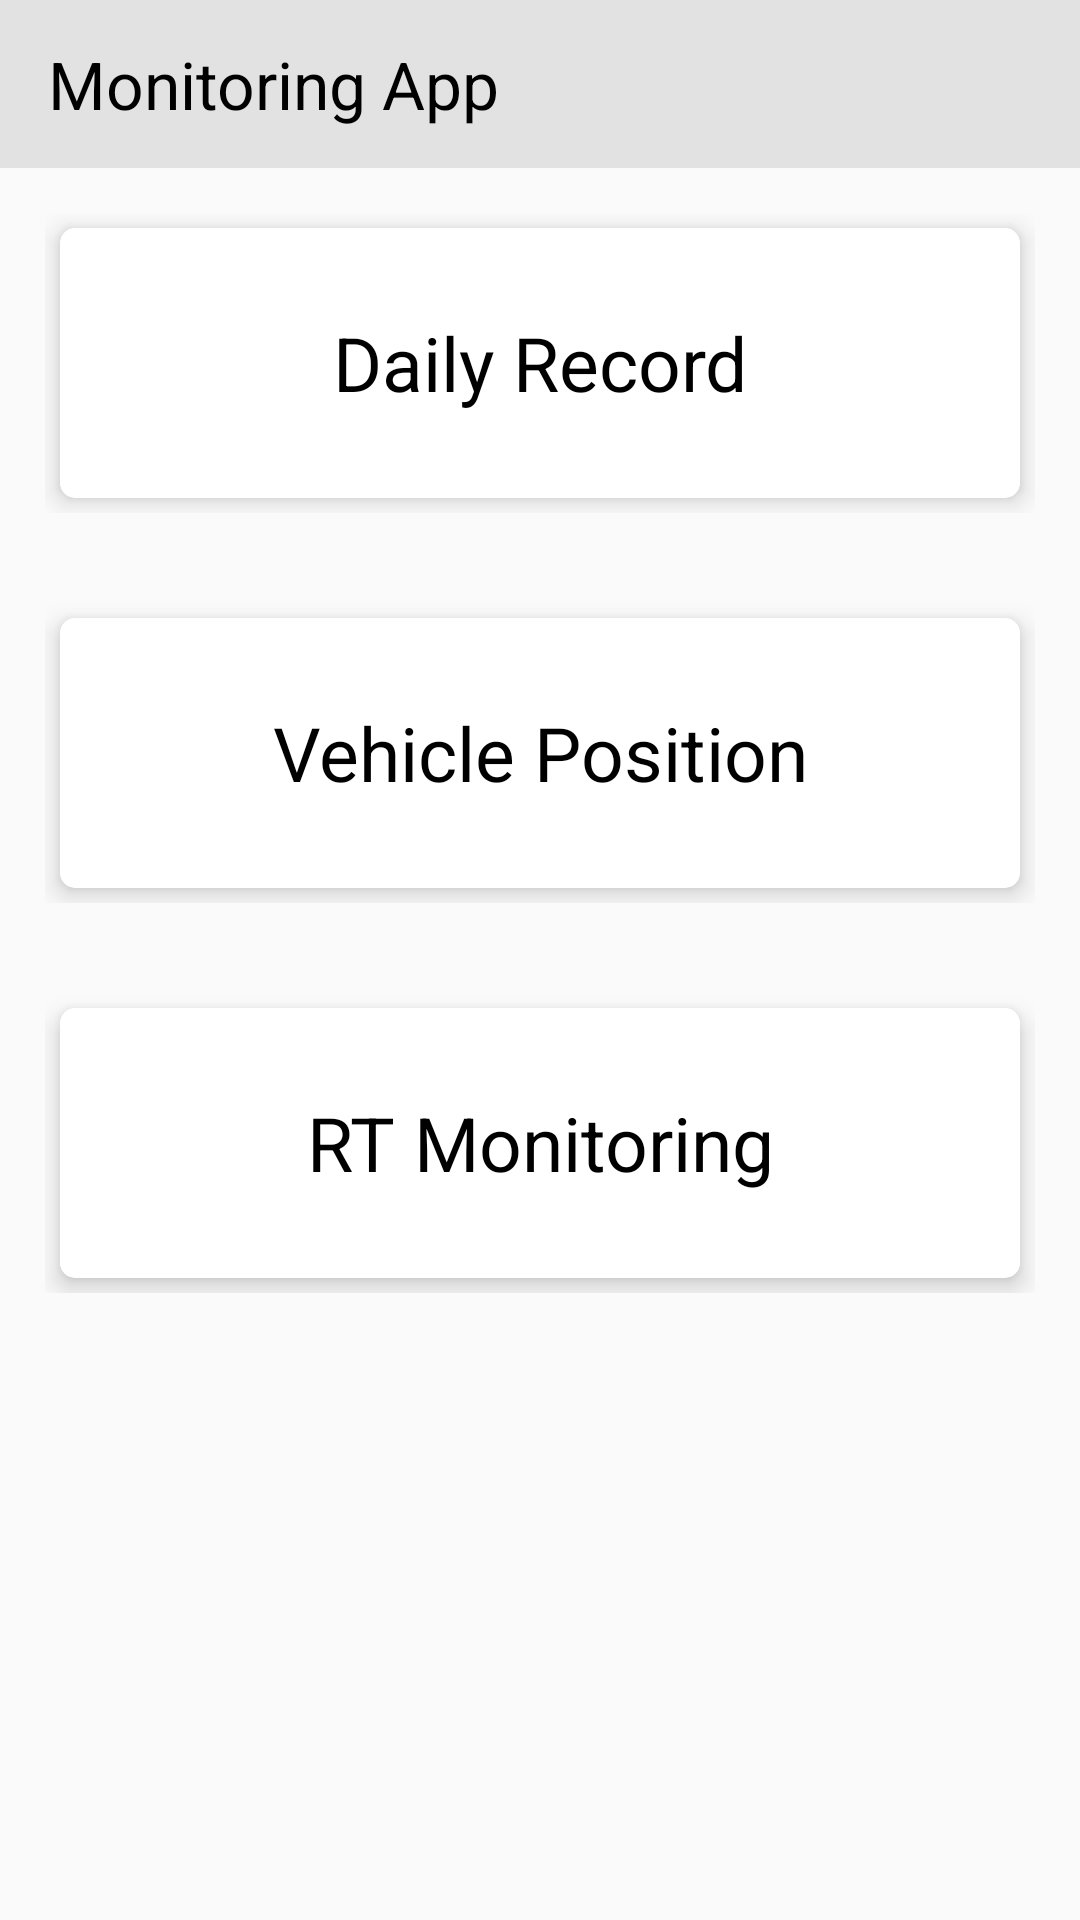

Here is an Android app screen rendered from its layout file. Give the layout XML and the strings, colors and styles it references.
<!-- AndroidManifest.xml: application theme Theme.TanimProject -->
<!-- res/layout/activity_home.xml -->
<?xml version="1.0" encoding="utf-8"?>
<LinearLayout xmlns:android="http://schemas.android.com/apk/res/android"
    xmlns:app="http://schemas.android.com/apk/res-auto"
    xmlns:tools="http://schemas.android.com/tools"
    android:layout_width="match_parent"
    android:layout_height="match_parent"
    android:orientation="vertical"
    tools:context=".HomeActivity">

    <LinearLayout
        android:layout_width="match_parent"
        android:layout_height="wrap_content"
        android:orientation="vertical">

        <androidx.appcompat.widget.Toolbar
            android:id="@+id/toolbar"
            android:layout_width="match_parent"
            android:layout_height="wrap_content"
            android:background="@color/gray"
            android:minHeight="?attr/actionBarSize"
            android:theme="?attr/actionBarTheme">

            <TextView
                android:layout_width="wrap_content"
                android:layout_height="wrap_content"
                android:text="Monitoring App"
                android:textColor="@color/black"
                android:textSize="@dimen/toolbar_text" />
        </androidx.appcompat.widget.Toolbar>
    </LinearLayout>

    <ScrollView
        android:layout_width="match_parent"
        android:layout_height="match_parent">

        <LinearLayout
            android:layout_width="match_parent"
            android:layout_height="wrap_content"
            android:orientation="vertical">

            <LinearLayout
                android:layout_width="match_parent"
                android:layout_height="match_parent"
                android:layout_margin="@dimen/layout_pad"
                android:orientation="vertical">

                <androidx.cardview.widget.CardView
                    android:layout_width="match_parent"
                    android:layout_height="90sp"
                    android:layout_margin="@dimen/inner_pad"
                    app:cardCornerRadius="@dimen/inner_pad"
                    app:cardElevation="@dimen/inner_pad">

                    <TextView
                        android:id="@+id/homeDailyRecord"
                        android:layout_width="match_parent"
                        android:layout_height="match_parent"
                        android:background="@drawable/ripple_effect"
                        android:gravity="center"
                        android:padding="@dimen/inner_pad"
                        android:text="Daily Record"
                        android:textColor="@color/black"
                        android:textSize="@dimen/body_main_text" />
                </androidx.cardview.widget.CardView>
            </LinearLayout>

            <LinearLayout
                android:layout_width="match_parent"
                android:layout_height="match_parent"
                android:layout_margin="@dimen/layout_pad"
                android:orientation="vertical">

                <androidx.cardview.widget.CardView
                    android:layout_width="match_parent"
                    android:layout_height="90sp"
                    android:layout_margin="@dimen/inner_pad"
                    app:cardCornerRadius="@dimen/inner_pad"
                    app:cardElevation="@dimen/inner_pad">

                    <TextView
                        android:id="@+id/homeVehiclePosition"
                        android:layout_width="match_parent"
                        android:layout_height="match_parent"
                        android:background="@drawable/ripple_effect"
                        android:gravity="center"
                        android:padding="@dimen/inner_pad"
                        android:text="Vehicle Position"
                        android:textColor="@color/black"
                        android:textSize="@dimen/body_main_text" />
                </androidx.cardview.widget.CardView>
            </LinearLayout>

            <LinearLayout
                android:layout_width="match_parent"
                android:layout_height="wrap_content"
                android:layout_margin="@dimen/layout_pad"
                android:orientation="vertical">

                <androidx.cardview.widget.CardView
                    android:layout_width="match_parent"
                    android:layout_height="90sp"
                    android:layout_margin="@dimen/inner_pad"
                    app:cardElevation="@dimen/inner_pad"
                    app:cardCornerRadius="@dimen/inner_pad">

                    <TextView
                        android:id="@+id/homeRTMonitoring"
                        android:layout_width="match_parent"
                        android:layout_height="match_parent"
                        android:textSize="@dimen/body_main_text"
                        android:textColor="@color/black"
                        android:padding="@dimen/inner_pad"
                        android:gravity="center"
                        android:text="RT Monitoring"
                        android:background="@drawable/ripple_effect"/>
                </androidx.cardview.widget.CardView>
            </LinearLayout>
        </LinearLayout>
    </ScrollView>

</LinearLayout>
<!-- resources referenced by this layout -->
<resources>
  <color name="black">#FF000000</color>
  <color name="gray">#E3E2E2</color>
  <dimen name="body_main_text">25sp</dimen>
  <dimen name="inner_pad">5sp</dimen>
  <dimen name="layout_pad">15sp</dimen>
  <dimen name="toolbar_text">22sp</dimen>
  <!-- drawable ripple_effect (drawable) -->
  <?xml version="1.0" encoding="utf-8"?>
  <ripple xmlns:android="http://schemas.android.com/apk/res/android"
      android:color="@color/gray">
      <item>
          <shape android:shape="rectangle">
              <solid android:color="@color/white"/>
              <corners android:radius="@dimen/inner_pad"/>
          </shape>
      </item>
  
  </ripple>
  <style name="Theme.TanimProject" parent="Theme.AppCompat.Light.NoActionBar">
          
          <item name="colorPrimary">@color/purple_500</item>
          <item name="colorPrimaryVariant">@color/purple_700</item>
          <item name="colorOnPrimary">@color/white</item>
          
          <item name="colorSecondary">@color/teal_200</item>
          <item name="colorSecondaryVariant">@color/teal_700</item>
          <item name="colorOnSecondary">@color/black</item>
          
          <item name="android:statusBarColor" tools:targetApi="l">@color/gray</item>
          <item name="android:windowLightStatusBar" tools:targetApi="m">true</item>
          
      </style>
  <color name="white">#FFFFFFFF</color>
  <color name="purple_500">#FF6200EE</color>
  <color name="purple_700">#FF3700B3</color>
  <color name="teal_200">#FF03DAC5</color>
  <color name="teal_700">#FF018786</color>
</resources>
